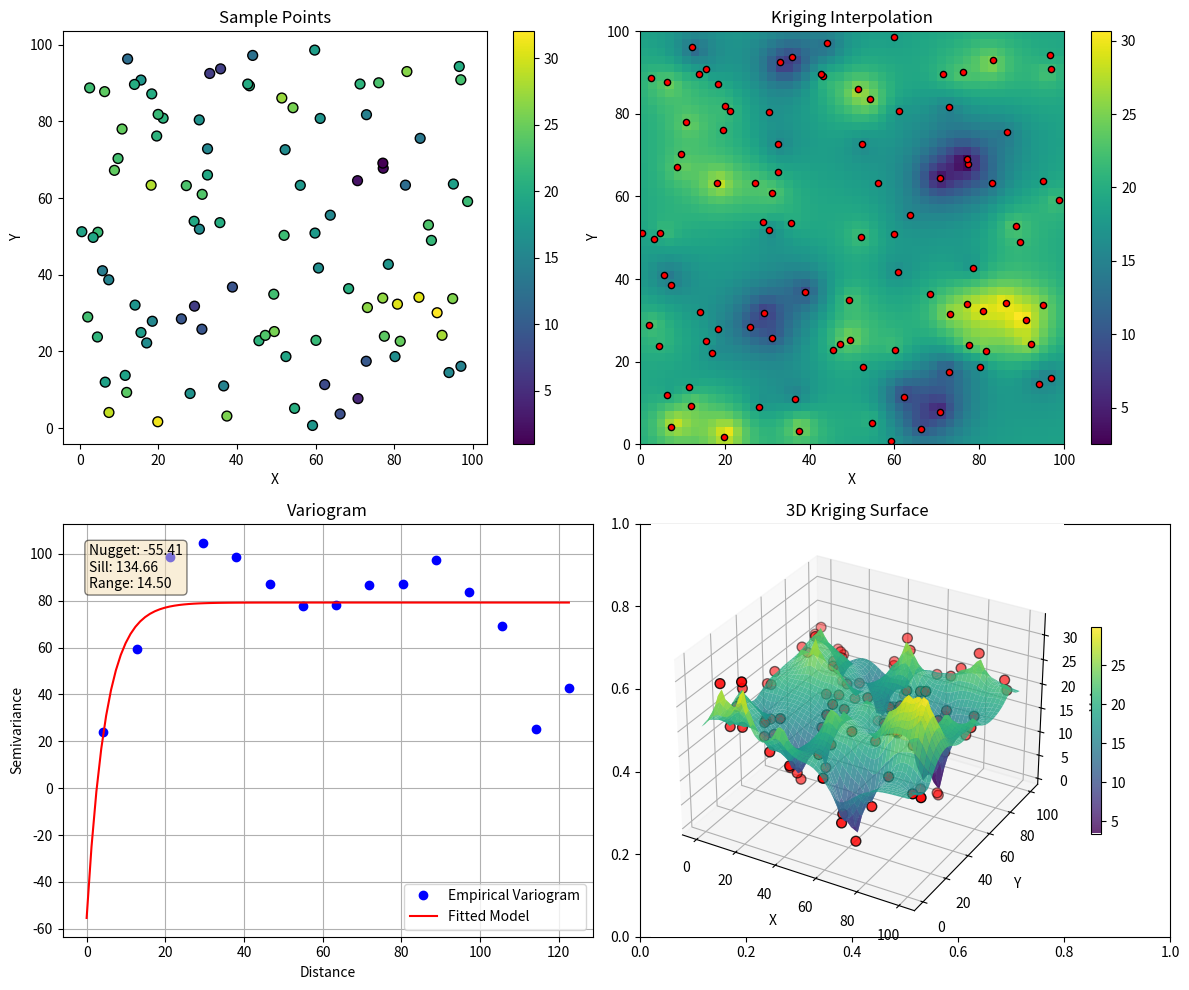

This figure's Python source:
import numpy as np
import matplotlib.pyplot as plt
from scipy.spatial.distance import cdist
from scipy.optimize import curve_fit

def generate_sample_data(num_points=100, x_range=(0, 100), y_range=(0, 100), seed=None):
    """
    Generate random sample points in 2D space with positive values.
    
    Parameters:
    num_points: Number of sample points to generate
    x_range: Tuple defining the x-axis range
    y_range: Tuple defining the y-axis range
    seed: Random seed for reproducibility
    
    Returns:
    points: Array of shape (num_points, 2) containing (x, y) coordinates
    values: Array of shape (num_points,) containing positive values
    """
    if seed is not None:
        np.random.seed(seed)
    
    # Generate random points
    x_coords = np.random.uniform(x_range[0], x_range[1], num_points)
    y_coords = np.random.uniform(y_range[0], y_range[1], num_points)
    points = np.column_stack((x_coords, y_coords))
    
    # Generate positive values with some spatial correlation
    # Using a combination of sinusoidal patterns to create spatial structure
    x_norm = (x_coords - x_range[0]) / (x_range[1] - x_range[0])
    y_norm = (y_coords - y_range[0]) / (y_range[1] - y_range[0])
    
    values = (np.sin(2 * np.pi * x_norm) * np.cos(3 * np.pi * y_norm) + 
             0.5 * np.sin(5 * np.pi * x_norm) + 0.5 * np.cos(7 * np.pi * y_norm))
    
    # Scale and shift to ensure all values are positive
    values = (values - np.min(values)) * 10 + 1
    
    return points, values

def calculate_empirical_variogram(points, values, num_bins=20):
    """
    Calculate the empirical variogram from sample data.
    
    Parameters:
    points: Array of shape (n, 2) containing sample coordinates
    values: Array of shape (n,) containing sample values
    num_bins: Number of bins for distance grouping
    
    Returns:
    bin_centers: Array of bin center distances
    gamma: Array of variogram values for each bin
    """
    # Calculate all pairwise distances
    dist_matrix = cdist(points, points)
    
    # Calculate all pairwise value differences
    value_diffs = np.abs(values[:, np.newaxis] - values)
    
    # Flatten matrices and remove duplicates and zero distances
    dists = dist_matrix[np.triu_indices_from(dist_matrix, k=1)]
    diffs_squared = value_diffs[np.triu_indices_from(value_diffs, k=1)] ** 2
    
    # Bin the distances and calculate variogram values
    max_dist = np.max(dists)
    bins = np.linspace(0, max_dist, num_bins + 1)
    bin_indices = np.digitize(dists, bins) - 1
    
    # Calculate mean squared difference for each bin
    gamma = np.zeros(num_bins)
    counts = np.zeros(num_bins)
    
    for i in range(num_bins):
        mask = (bin_indices == i)
        if np.any(mask):
            gamma[i] = np.mean(diffs_squared[mask])
            counts[i] = np.sum(mask)
    
    # Calculate bin centers
    bin_centers = (bins[:-1] + bins[1:]) / 2
    
    # Filter out bins with no data points
    valid_bins = counts > 0
    return bin_centers[valid_bins], gamma[valid_bins]

def exponential_variogram_model(h, nugget, sill, range_param):
    """
    Exponential variogram model.
    
    Parameters:
    h: Distance
    nugget: Nugget effect (discontinuity at origin)
    sill: Sill value (plateau of the variogram)
    range_param: Range parameter (distance at which 95% of sill is reached)
    
    Returns:
    Variogram value at distance h
    """
    return nugget + sill * (1 - np.exp(-3 * h / range_param))

def fit_variogram_model(bin_centers, gamma):
    """
    Fit a theoretical variogram model to empirical data.
    
    Parameters:
    bin_centers: Distances from empirical variogram
    gamma: Variogram values from empirical variogram
    
    Returns:
    Function of the fitted variogram model
    params: Fitted parameters (nugget, sill, range)
    """
    # Initial parameter guesses
    initial_guess = [0, np.max(gamma), np.max(bin_centers) / 2]
    
    # Fit the model
    params, _ = curve_fit(exponential_variogram_model, bin_centers, gamma, p0=initial_guess, maxfev=5000)
    
    # Create a function with the fitted parameters
    def fitted_model(h):
        return exponential_variogram_model(h, *params)
    
    return fitted_model, params

def ordinary_kriging(points, values, grid_x, grid_y, variogram_model):
    """
    Perform ordinary kriging interpolation.
    
    Parameters:
    points: Sample points coordinates
    values: Sample values
    grid_x: X coordinates of interpolation grid
    grid_y: Y coordinates of interpolation grid
    variogram_model: Fitted variogram model function
    
    Returns:
    kriged_grid: Interpolated values on the grid
    """
    n_samples = points.shape[0]
    n_grid = grid_x.shape[0] * grid_x.shape[1]
    
    # Create grid coordinates
    grid_coords = np.column_stack((grid_x.flatten(), grid_y.flatten()))
    
    # Initialize kriging result
    kriged_values = np.zeros(n_grid)
    
    # For each grid point, solve the kriging system
    for i, grid_point in enumerate(grid_coords):
        # Calculate distances between sample points
        sample_dists = cdist(points, points)
        sample_variogram = variogram_model(sample_dists)
        
        # Calculate distances from sample points to grid point
        point_dists = cdist(points, [grid_point])
        point_variogram = variogram_model(point_dists)
        
        # Construct the kriging matrix
        kriging_matrix = np.ones((n_samples + 1, n_samples + 1))
        kriging_matrix[:n_samples, :n_samples] = sample_variogram
        kriging_matrix[n_samples, :n_samples] = 1
        kriging_matrix[:n_samples, n_samples] = 1
        kriging_matrix[n_samples, n_samples] = 0  # Lagrange multiplier
        
        # Construct the right-hand side vector
        rhs = np.ones(n_samples + 1)
        rhs[:n_samples] = point_variogram.flatten()
        rhs[n_samples] = 1  # Constraint for unbiasedness
        
        # Solve the kriging system
        try:
            weights = np.linalg.solve(kriging_matrix, rhs)
            kriged_values[i] = np.sum(weights[:n_samples] * values)
        except np.linalg.LinAlgError:
            # If matrix is singular, use nearest neighbor
            dists = np.linalg.norm(points - grid_point, axis=1)
            kriged_values[i] = values[np.argmin(dists)]
    
    # Reshape to grid
    kriged_grid = kriged_values.reshape(grid_x.shape)
    
    return kriged_grid

def plot_results(points, values, grid_x, grid_y, kriged_grid, bin_centers, gamma, variogram_model, params):
    """
    Plot the input data, kriging results, and variogram.
    """
    fig, axes = plt.subplots(2, 2, figsize=(12, 10))
    
    # Plot sample points
    scatter = axes[0, 0].scatter(points[:, 0], points[:, 1], c=values, cmap='viridis', s=50, edgecolors='black')
    axes[0, 0].set_title('Sample Points')
    axes[0, 0].set_xlabel('X')
    axes[0, 0].set_ylabel('Y')
    plt.colorbar(scatter, ax=axes[0, 0])
    
    # Plot kriging results
    im = axes[0, 1].imshow(kriged_grid, extent=(grid_x.min(), grid_x.max(), grid_y.min(), grid_y.max()), 
                          origin='lower', cmap='viridis', aspect='auto')
    axes[0, 1].scatter(points[:, 0], points[:, 1], c='red', s=20, edgecolors='black')
    axes[0, 1].set_title('Kriging Interpolation')
    axes[0, 1].set_xlabel('X')
    axes[0, 1].set_ylabel('Y')
    plt.colorbar(im, ax=axes[0, 1])
    
    # Plot empirical and fitted variogram
    h = np.linspace(0, np.max(bin_centers), 100)
    axes[1, 0].plot(bin_centers, gamma, 'bo', label='Empirical Variogram')
    axes[1, 0].plot(h, variogram_model(h), 'r-', label='Fitted Model')
    axes[1, 0].set_xlabel('Distance')
    axes[1, 0].set_ylabel('Semivariance')
    axes[1, 0].set_title('Variogram')
    axes[1, 0].legend()
    axes[1, 0].grid(True)
    
    # Display variogram parameters
    textstr = '\n'.join((
        f'Nugget: {params[0]:.2f}',
        f'Sill: {params[1]:.2f}',
        f'Range: {params[2]:.2f}'))
    props = dict(boxstyle='round', facecolor='wheat', alpha=0.5)
    axes[1, 0].text(0.05, 0.95, textstr, transform=axes[1, 0].transAxes, fontsize=10,
                   verticalalignment='top', bbox=props)
    
    # Plot 3D surface of kriging results
    from mpl_toolkits.mplot3d import Axes3D
    ax = fig.add_subplot(2, 2, 4, projection='3d')
    surf = ax.plot_surface(grid_x, grid_y, kriged_grid, cmap='viridis', alpha=0.8)
    ax.scatter(points[:, 0], points[:, 1], values, c='red', s=50, edgecolors='black')
    ax.set_title('3D Kriging Surface')
    ax.set_xlabel('X')
    ax.set_ylabel('Y')
    ax.set_zlabel('Value')
    fig.colorbar(surf, ax=ax, shrink=0.5)
    
    plt.tight_layout()
    plt.show()

# Main execution
if __name__ == "__main__":
    # Generate sample data
    points, values = generate_sample_data(num_points=100, x_range=(0, 100), y_range=(0, 100), seed=42)
    
    # Calculate empirical variogram
    bin_centers, gamma = calculate_empirical_variogram(points, values, num_bins=15)
    
    # Fit variogram model
    variogram_model, params = fit_variogram_model(bin_centers, gamma)
    
    # Create interpolation grid
    grid_x, grid_y = np.meshgrid(np.linspace(0, 100, 50), np.linspace(0, 100, 50))
    
    # Perform kriging
    kriged_grid = ordinary_kriging(points, values, grid_x, grid_y, variogram_model)
    
    # Plot results
    plot_results(points, values, grid_x, grid_y, kriged_grid, bin_centers, gamma, variogram_model, params)